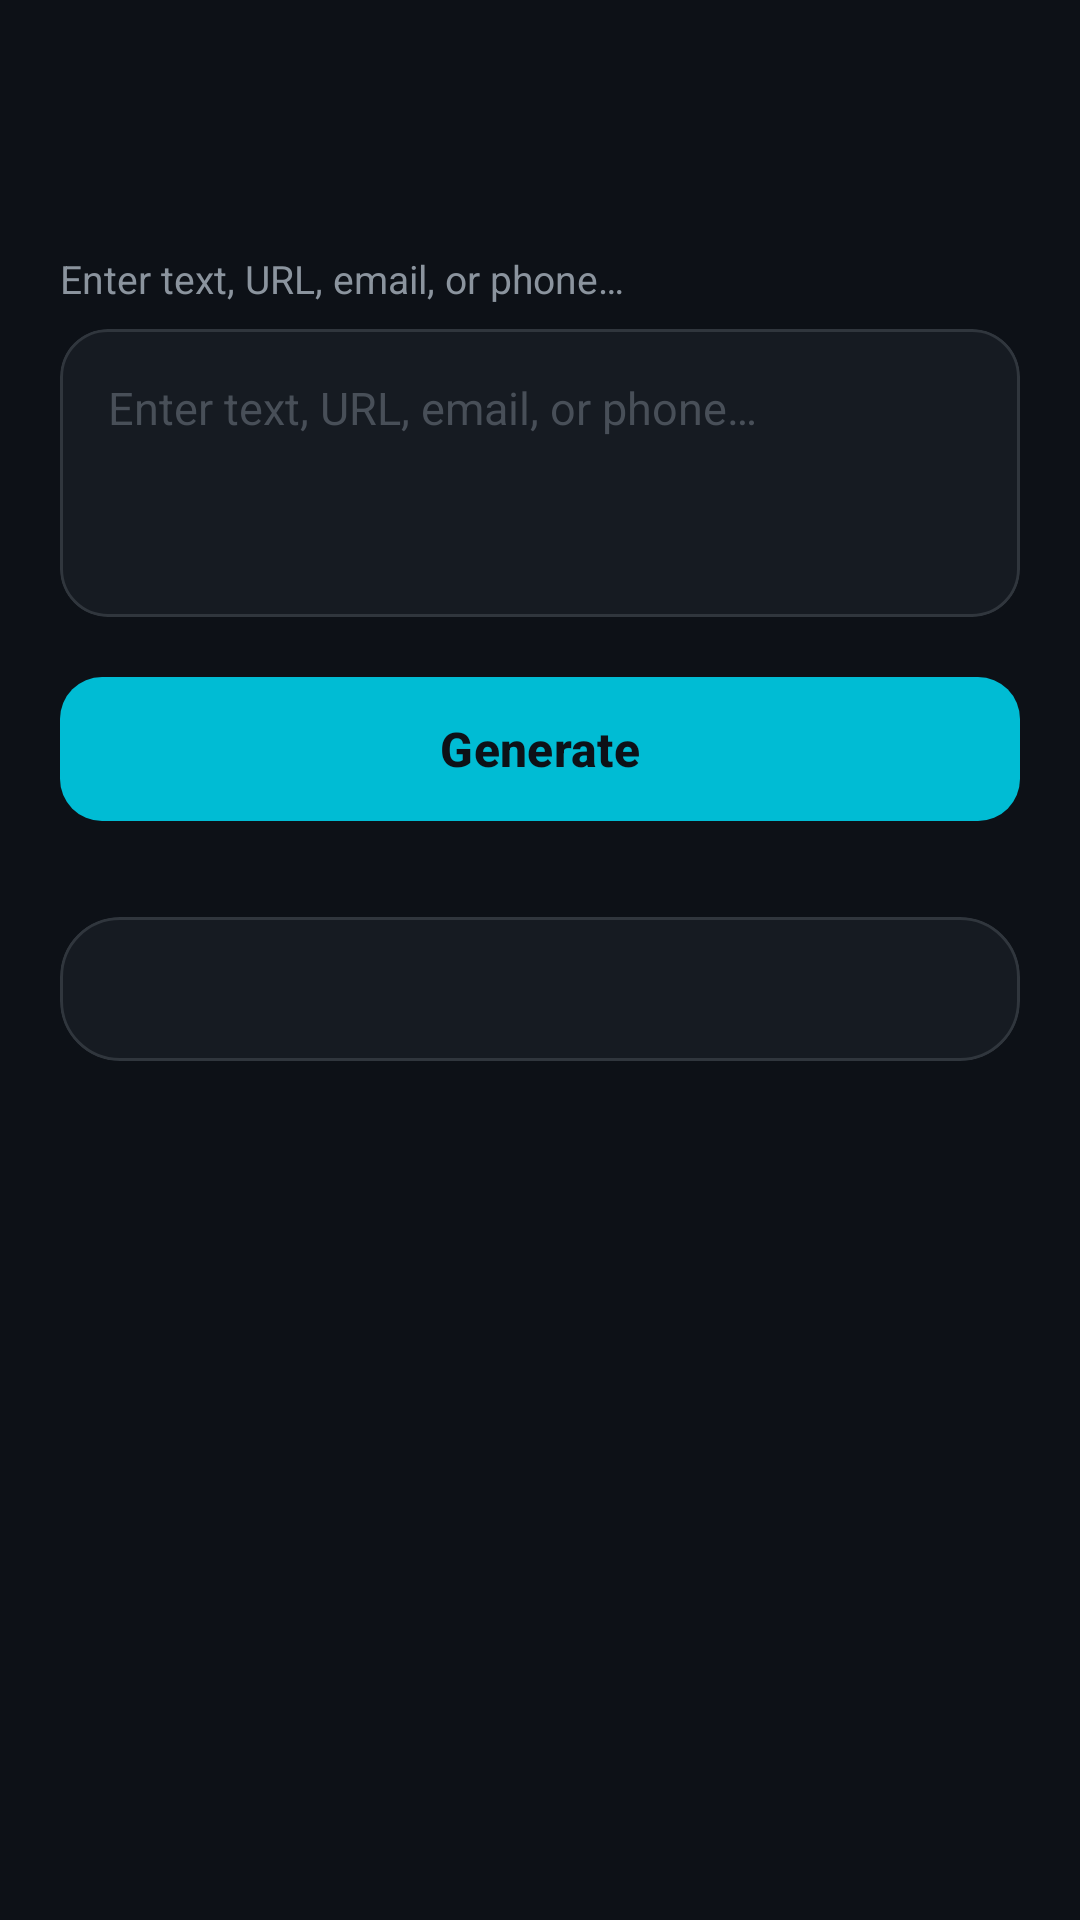

Here is an Android app screen rendered from its layout file. Give the layout XML and the strings, colors and styles it references.
<!-- AndroidManifest.xml: application theme Theme.QRScanner -->
<!-- res/layout/activity_generate.xml -->
<?xml version="1.0" encoding="utf-8"?>
<androidx.coordinatorlayout.widget.CoordinatorLayout
    xmlns:android="http://schemas.android.com/apk/res/android"
    xmlns:app="http://schemas.android.com/apk/res-auto"
    android:layout_width="match_parent"
    android:layout_height="match_parent"
    android:background="@color/bg_dark">

    
    <com.google.android.material.appbar.AppBarLayout
        android:layout_width="match_parent"
        android:layout_height="wrap_content"
        android:background="@color/bg_dark"
        app:elevation="0dp">

        <androidx.appcompat.widget.Toolbar
            android:id="@+id/toolbar"
            android:layout_width="match_parent"
            android:layout_height="?attr/actionBarSize"
            android:background="@color/bg_dark"
            style="@style/QRScanner.Toolbar" />

    </com.google.android.material.appbar.AppBarLayout>

    <androidx.core.widget.NestedScrollView
        android:layout_width="match_parent"
        android:layout_height="match_parent"
        app:layout_behavior="@string/appbar_scrolling_view_behavior"
        android:paddingHorizontal="20dp"
        android:paddingBottom="32dp"
        android:clipToPadding="false">

        <LinearLayout
            android:layout_width="match_parent"
            android:layout_height="wrap_content"
            android:orientation="vertical">

            
            <TextView
                android:layout_width="wrap_content"
                android:layout_height="wrap_content"
                android:text="@string/hint_generate_input"
                android:textColor="@color/text_secondary"
                android:textSize="13sp"
                android:layout_marginTop="20dp"
                android:layout_marginBottom="8dp" />

            
            <com.google.android.material.card.MaterialCardView
                android:layout_width="match_parent"
                android:layout_height="wrap_content"
                app:cardBackgroundColor="@color/bg_card"
                app:cardCornerRadius="16dp"
                app:strokeColor="@color/border_color"
                app:strokeWidth="1dp"
                app:cardElevation="0dp"
                android:layout_marginBottom="16dp">

                <EditText
                    android:id="@+id/etInput"
                    android:layout_width="match_parent"
                    android:layout_height="wrap_content"
                    android:minHeight="96dp"
                    android:padding="16dp"
                    android:background="@null"
                    android:textColor="@color/text_primary"
                    android:textColorHint="@color/text_hint"
                    android:hint="@string/hint_generate_input"
                    android:textSize="15sp"
                    android:gravity="top|start"
                    android:inputType="textMultiLine"
                    android:lines="3"
                    android:maxLines="8"
                    android:imeOptions="actionDone" />

            </com.google.android.material.card.MaterialCardView>

            
            <com.google.android.material.button.MaterialButton
                android:id="@+id/btnGenerate"
                android:layout_width="match_parent"
                android:layout_height="56dp"
                android:text="@string/btn_generate_qr"
                android:textColor="@color/bg_dark"
                android:textSize="16sp"
                android:textStyle="bold"
                app:backgroundTint="@color/accent_teal"
                app:cornerRadius="14dp"
                android:layout_marginBottom="28dp" />

            
            <com.google.android.material.card.MaterialCardView
                android:id="@+id/cardQrPreview"
                android:layout_width="match_parent"
                android:layout_height="wrap_content"
                app:cardBackgroundColor="@color/bg_card"
                app:cardCornerRadius="20dp"
                app:strokeColor="@color/border_color"
                app:strokeWidth="1dp"
                app:cardElevation="0dp"
                android:layout_marginBottom="20dp">

                <LinearLayout
                    android:layout_width="match_parent"
                    android:layout_height="wrap_content"
                    android:orientation="vertical"
                    android:gravity="center"
                    android:padding="24dp">

                    <ImageView
                        android:id="@+id/ivQrCode"
                        android:layout_width="240dp"
                        android:layout_height="240dp"
                        android:scaleType="fitCenter"
                        android:visibility="gone"
                        android:contentDescription="Generated QR Code" />

                </LinearLayout>

            </com.google.android.material.card.MaterialCardView>

            
            <com.google.android.material.button.MaterialButton
                android:id="@+id/btnSaveQr"
                android:layout_width="match_parent"
                android:layout_height="56dp"
                android:text="@string/btn_save_qr"
                android:textSize="15sp"
                android:textColor="@color/accent_teal"
                style="@style/Widget.Material3.Button.OutlinedButton"
                app:strokeColor="@color/accent_teal"
                app:strokeWidth="2dp"
                app:cornerRadius="14dp"
                android:layout_marginBottom="12dp"
                android:visibility="gone" />

            
            <com.google.android.material.button.MaterialButton
                android:id="@+id/btnShareQr"
                android:layout_width="match_parent"
                android:layout_height="56dp"
                android:text="@string/btn_share_qr"
                android:textSize="15sp"
                android:textColor="@color/text_secondary"
                style="@style/Widget.Material3.Button.TextButton"
                app:cornerRadius="14dp"
                android:visibility="gone" />

        </LinearLayout>

    </androidx.core.widget.NestedScrollView>

</androidx.coordinatorlayout.widget.CoordinatorLayout>
<!-- resources referenced by this layout -->
<resources>
  <color name="accent_teal">#00BCD4</color>
  <color name="bg_card">#161B22</color>
  <color name="bg_dark">#0D1117</color>
  <color name="border_color">#30363D</color>
  <color name="text_hint">#484F58</color>
  <color name="text_primary">#FFFFFF</color>
  <color name="text_secondary">#8B949E</color>
  <string name="btn_generate_qr">Generate</string>
  <string name="btn_save_qr">Save Image</string>
  <string name="btn_share_qr">Share Image</string>
  <string name="hint_generate_input">Enter text, URL, email, or phone…</string>
  <style name="QRScanner.Toolbar" parent="Widget.Material3.Toolbar">
          <item name="android:background">@color/bg_dark</item>
          <item name="titleTextColor">@color/text_primary</item>
          <item name="subtitleTextColor">@color/text_secondary</item>
          <item name="navigationIconTint">@color/text_primary</item>
      </style>
  <style name="Theme.QRScanner" parent="Theme.Material3.Dark.NoActionBar">
          <item name="colorPrimary">@color/accent_teal</item>
          <item name="colorPrimaryDark">@color/accent_teal_dark</item>
          <item name="colorAccent">@color/accent_teal</item>
          <item name="android:windowBackground">@color/bg_dark</item>
          <item name="android:statusBarColor">@color/status_bar</item>
          <item name="android:navigationBarColor">@color/bg_dark</item>
          <item name="android:windowLightStatusBar">false</item>
          <item name="colorSurface">@color/bg_card</item>
          <item name="colorOnSurface">@color/text_primary</item>
          <item name="colorOnPrimary">@color/bg_dark</item>
          <item name="android:textColorPrimary">@color/text_primary</item>
          <item name="android:textColorSecondary">@color/text_secondary</item>
      </style>
  <color name="accent_teal_dark">#0097A7</color>
  <color name="status_bar">#0D1117</color>
</resources>
